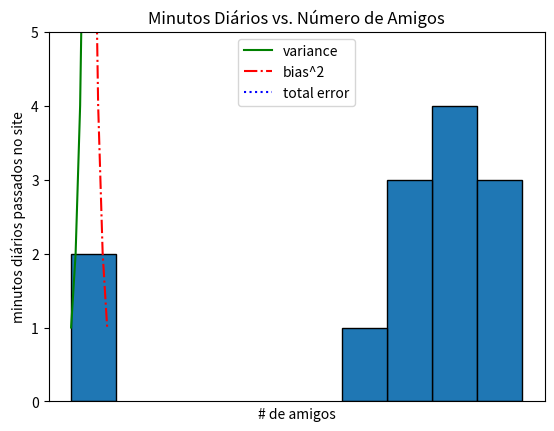

Generate this figure with matplotlib:
from matplotlib import pyplot as plt
from collections import Counter

grades = [83, 95, 91, 87, 70, 0, 85, 82, 100, 67, 73, 77, 0]

#Agrupe as notas por decil, mas coloque o 100 com o 90
histogram = Counter(min(grade // 10 * 10, 90) for grade in grades)

print(histogram.keys())
plt.bar([x + 5 for x in histogram.keys()], #move as barras para a direita em 5
        histogram.values(), #Atribua a altura correta a cada barra
        10, #largura 10 a cada barra
        edgecolor=(0, 0, 0)) #Escurece as bordas das barras

plt.axis([-5, 105, 0, 5]) #eixo x de -5 a 105 e eixo y de 0 a 5

plt.xticks([10 * i for i in range(11)]) #rótulos do eixo x em 0,10 ...., 100
plt.xlabel("Decil")
plt.ylabel("# de Alunos")
plt.title("Distribuição das Notas do Teste 1")
plt.show()

variance = [1, 2, 4, 8, 16, 32, 64, 128, 256]
bias_squared = [256, 128, 64, 32, 16, 8, 4, 2, 1]
total_error = [x + y for x, y in zip(variance, bias_squared)]
xs = [i for i, _ in enumerate(variance)]

#podemos fazer varias chamadas para plt.plot para mostrar múltiplas séries no mesmo gráfico
plt.plot(xs, variance, 'g-', label='variance')
plt.plot(xs, bias_squared, 'r-.', label='bias^2')
plt.plot(xs, total_error, 'b:', label='total error')

#como atribuimos rotulos a cada serie, podemos criar uma legenda de graça (loc=9 é igual a "top center")
plt.legend(loc=9)
plt.xlabel("complexidade do modelo")
plt.xticks([])
plt.title("Acurácia do Modelo")
plt.show()



friends = [70, 65, 72, 63, 71, 64, 60, 64, 67]
minutes = [175, 170, 205, 120, 220, 130, 105, 145, 190]
labels = ['a', 'b', 'c', 'd', 'e', 'f', 'g', 'h', 'i']

plt.scatter(friends, minutes)

#nomeia cada ponto
for label, friend_count, minute_count in zip(labels, friends, minutes):
    plt.annotate(label,
                 xy=(friend_count, minute_count), # Coloque o rótulo no respectivo ponto
                 xytext=(5, -5), #mas levemente deslocado
                 textcoords='offset points')

plt.title("Minutos Diários vs. Número de Amigos")
plt.xlabel("# de amigos")
plt.ylabel("minutos diários passados no site")
plt.show()

for label, friend_count, minute_count in zip(labels, friends, minutes):
  print(label, friend_count, minute_count)

